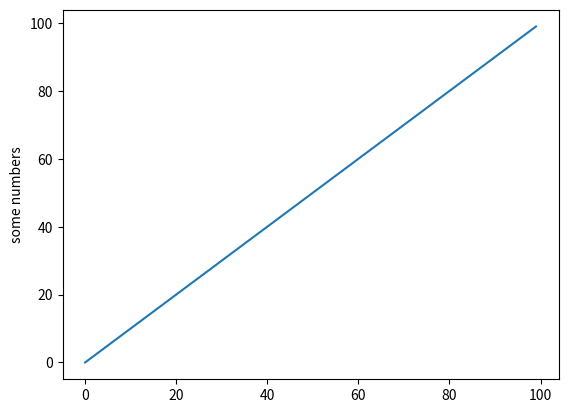

Recreate this plot in Python.


import matplotlib.pyplot as plt

# plt.plot([1, 2, 3, 4,30,10])
plt.plot(range(100))

plt.ylabel('some numbers')

plt.show()

